Image classification data set "kumquat" (conglam56/AutoSort-IoT on GitHub). Class labels (3): green, reject, ripe.

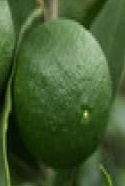
Label: green

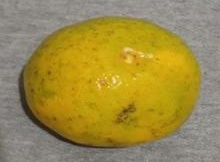
Label: ripe

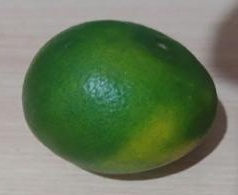
Label: green

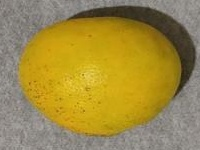
Label: ripe

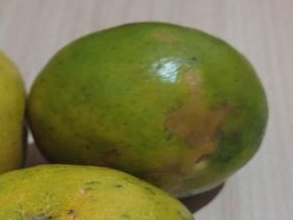
Label: reject

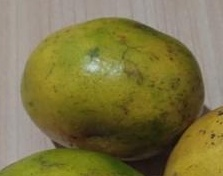
Label: reject
